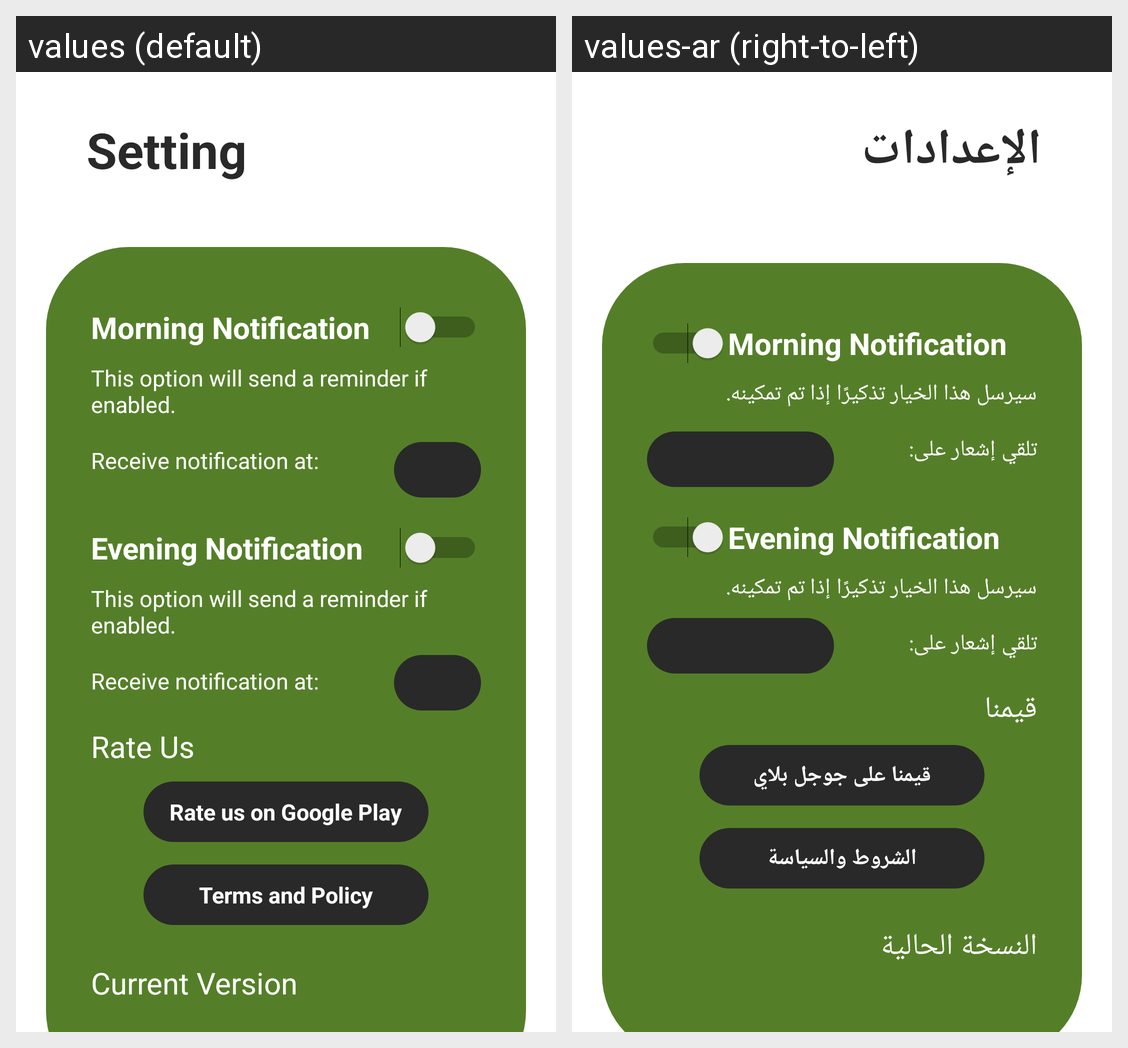

Strings drawn on this Android screen and how each of the app's shown locales translates them:
Android screen res/layout/fragment_setting.xml rendered under 2 locales, left to right: values (default), values-ar (right-to-left). Device: Nexus 5 (rendered at 1080×1920; each locale shown at half size, 540×960, under a caption strip naming it); theme Theme.AzkarApp.
Strings drawn on this screen, with the default value and each locale's value (text and hints the layout hard-codes, and strings that could not be matched under every locale, appear in the picture but are not listed):

setting
  values: Setting
  values-ar: الإعدادات

morning_notification
  values: Morning Notification
  values-ar: Morning Notification  [not translated; the default value is used]

this_option_will_send_a_reminder_if_enabled
  values: This option will send a reminder if enabled.
  values-ar: سيرسل هذا الخيار تذكيرًا إذا تم تمكينه.

receive_notification_at
  values: Receive notification at:
  values-ar: تلقي إشعار على:

evening_notification
  values: Evening Notification
  values-ar: Evening Notification  [not translated; the default value is used]

rate_us
  values: Rate Us
  values-ar: قيمنا

rate_us_on_google_play
  values: Rate us on Google Play
  values-ar: قيمنا على جوجل بلاي

terms_and_policy
  values: Terms and Policy
  values-ar: الشروط والسياسة

current_version
  values: Current Version
  values-ar: النسخة الحالية
